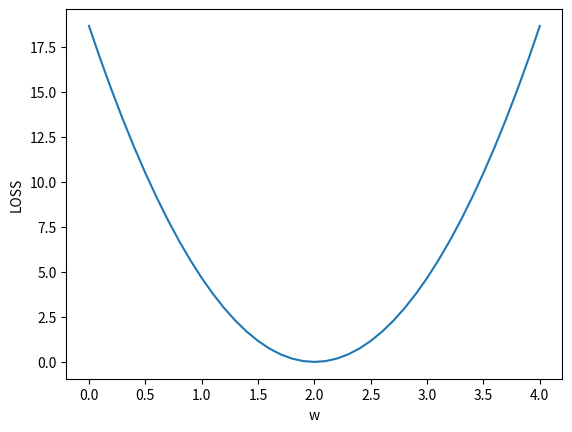

Here is the Python script that generated this plot:
import numpy as np
import matplotlib.pyplot as plt

x_data = [1.0, 2.0, 3.0]
y_data = [2.0, 4.0, 6.0]
#前馈，y = x * w,这里的y是预测值
def forward(x):
    return x * w
#损失函数loss = (y预测值 - y)^2
def loss(x, y):
    y_pred = forward(x)
    return (y_pred - y) * (y_pred - y)

w_list = []#记录多个权重
mse_list = []#w权重对应的损失值

#从0.0到4.0，间隔为0.1
for w in np.arange(0.0, 4.1, 0.1):
    print('w=',w)
    l_sum = 0
    #合并x，y的值
    for x_val, y_val in zip(x_data, y_data):
        y_pred_val = forward(x_val)
        l_sum += loss(x_val, y_val)
        print('\t',x_val, y_val, y_pred_val, loss(x_val, y_val))
    print('MSE=',l_sum / 3)
    w_list.append(w)
    mse_list.append(l_sum / 3)

plt.plot(w_list, mse_list)
plt.ylabel('LOSS')
plt.xlabel('w')
plt.show()